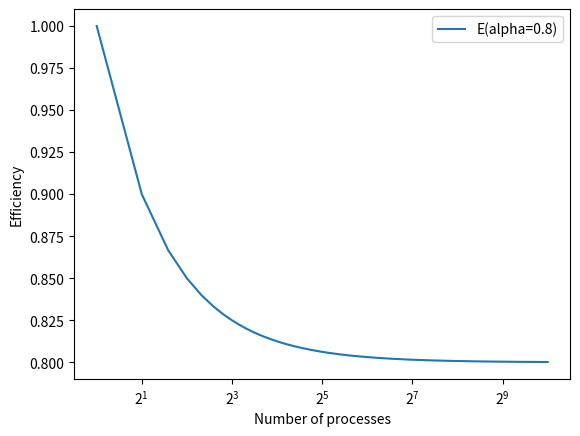

Here is the Python script that generated this plot:
import matplotlib.pyplot as plt

def S(alpha, p):
    return 1-alpha + alpha * p

def E(alpha, p):
    return S(alpha, p) / p

print("64 ressources: S(0.8,64)" , S(0.8,64))
print("64 ressources: E(0.8,64)" , E(0.8,64))

processors = range(1,1025)
s= [S(0.8, p) for p in processors]
e= [E(0.8, p) for p in processors]

plt.plot(processors, s, label="S(alpha=0.8)")
plt.legend()
plt.xlabel("Number of processes")
plt.ylabel("Speedup")
plt.xscale("log", base=2)
plt.yscale("log", base=2)
plt.savefig("gustafson_S.png")
plt.clf()
plt.plot(processors, e, label="E(alpha=0.8)")
plt.legend()
plt.xlabel("Number of processes")
plt.ylabel("Efficiency")
plt.xscale("log", base=2)
plt.savefig("gustafson_E.png")